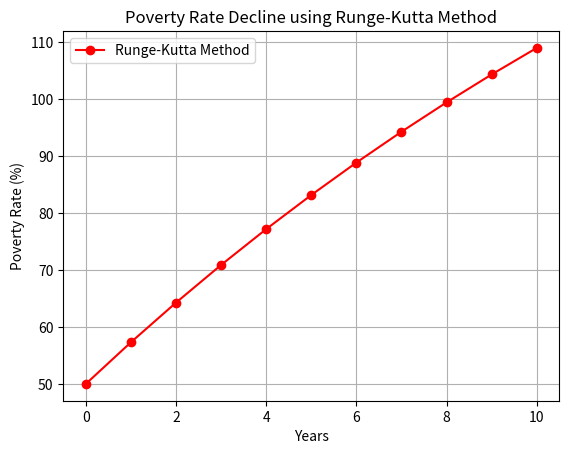

Python code for this plot:
import numpy as np
import matplotlib.pyplot as plt

def runge_kutta_4(P0, h, t_end):
    t_values = np.arange(0, t_end + h, h)
    P_values = [P0]

    for t in t_values[:-1]:
        k1 = -0.05 * P_values[-1] + 10
        k2 = -0.05 * (P_values[-1] + h/2 * k1) + 10
        k3 = -0.05 * (P_values[-1] + h/2 * k2) + 10
        k4 = -0.05 * (P_values[-1] + h * k3) + 10

        P_next = P_values[-1] + (h/6) * (k1 + 2*k2 + 2*k3 + k4)
        P_values.append(P_next)

    return t_values, P_values

P0 = 50  # Starting poverty rate in %
h = 1     # Step size (1 year)
t_end = 10  # 10 years simulation

t_values, P_values = runge_kutta_4(P0, h, t_end)

# Plot
plt.plot(t_values, P_values, marker="o", linestyle="-", color="r", label="Runge-Kutta Method")
plt.xlabel("Years")
plt.ylabel("Poverty Rate (%)")
plt.title("Poverty Rate Decline using Runge-Kutta Method")
plt.grid(True)
plt.legend()
plt.show()
